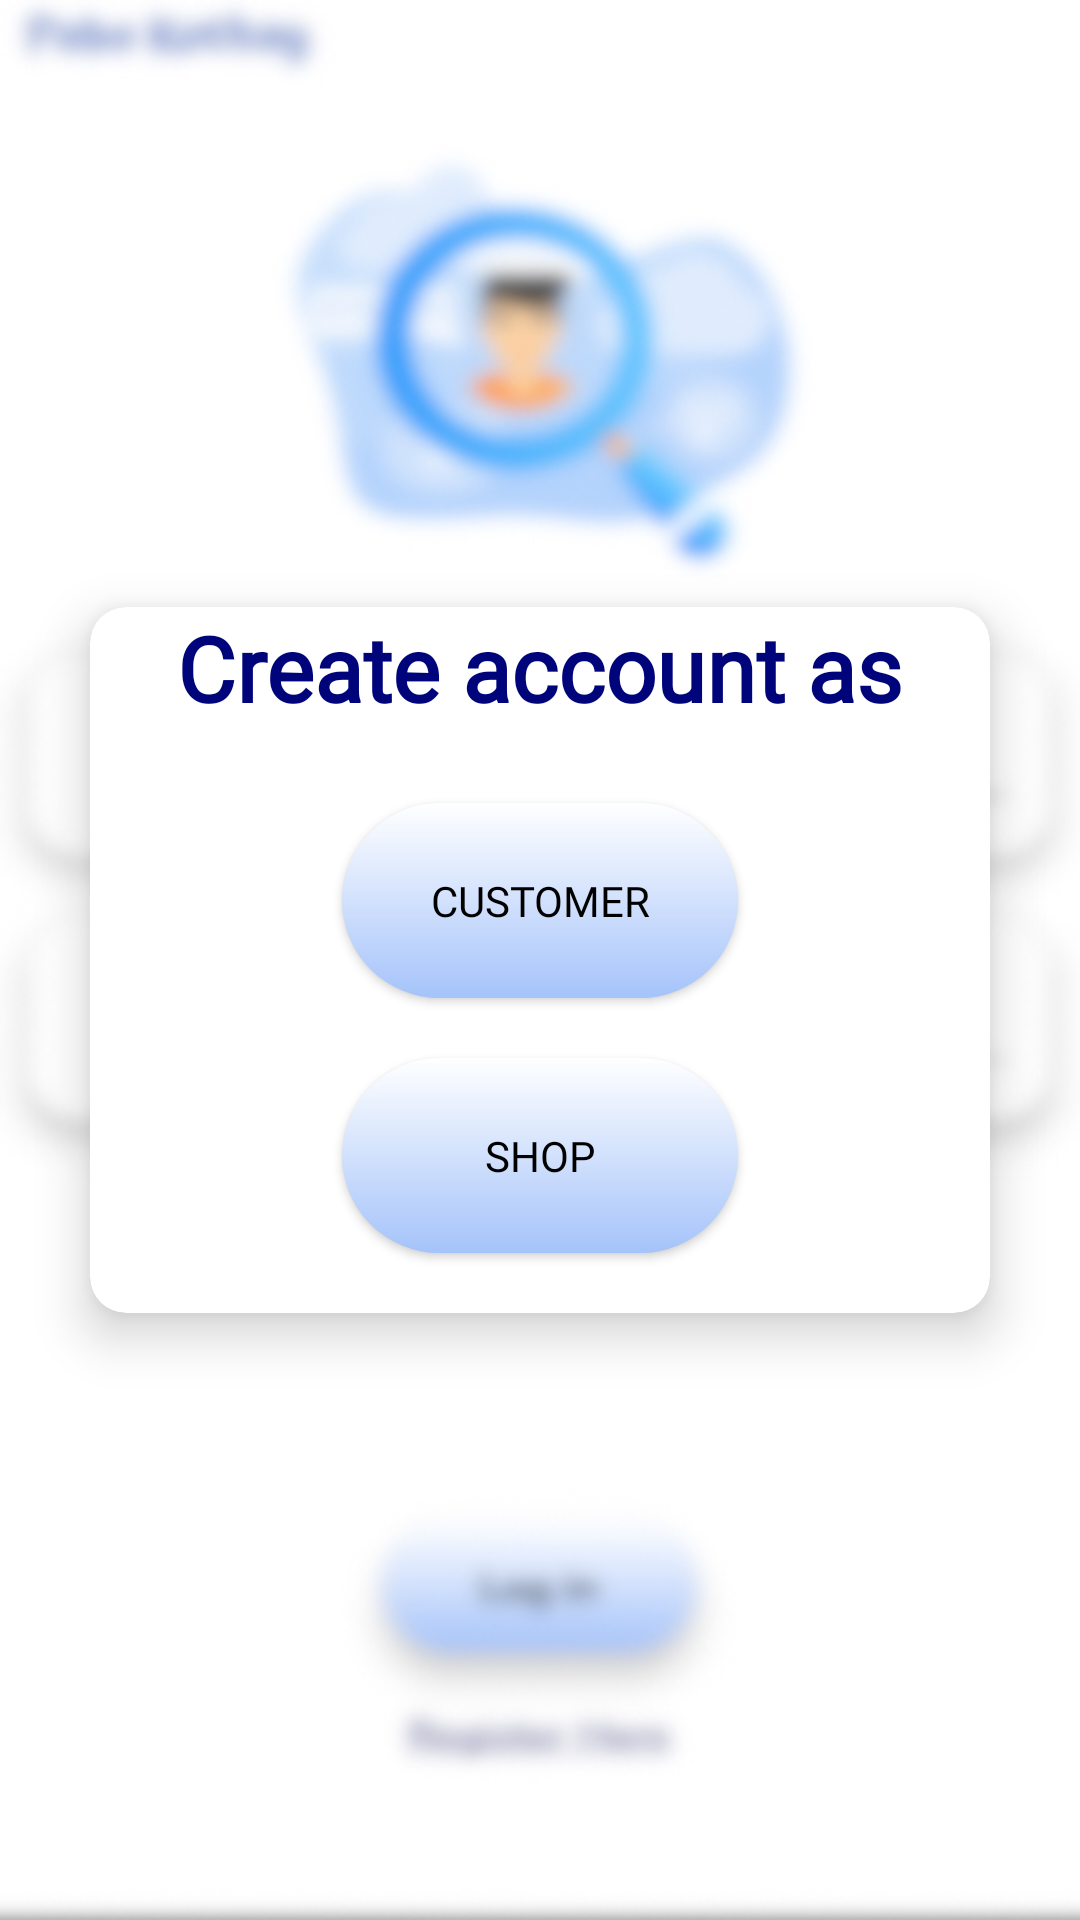

Produce the Android XML layout that renders to this screen, including the resource entries it uses.
<!-- AndroidManifest.xml: application theme Theme.PaboKothay -->
<!-- res/layout/activity_pop_up.xml -->
<?xml version="1.0" encoding="utf-8"?>
<androidx.constraintlayout.widget.ConstraintLayout xmlns:android="http://schemas.android.com/apk/res/android"
    xmlns:app="http://schemas.android.com/apk/res-auto"
    xmlns:tools="http://schemas.android.com/tools"
    android:orientation="vertical"
    android:layout_width="match_parent"
    android:layout_height="match_parent"
    android:background="@drawable/blur_bg"
    android:padding="5dp"
    android:layout_gravity="center"
    android:forceDarkAllowed="false">
    <androidx.constraintlayout.widget.Guideline
        android:id="@+id/guideline"
        android:layout_width="wrap_content"
        android:layout_height="wrap_content"
        android:orientation="horizontal"
        app:layout_constraintGuide_begin="20dp"
        app:layout_constraintGuide_percent="0.0" />

    <androidx.constraintlayout.widget.Guideline
        android:id="@+id/guideline1"
        android:layout_width="wrap_content"
        android:layout_height="wrap_content"
        android:orientation="horizontal"
        app:layout_constraintGuide_begin="20dp"
        app:layout_constraintGuide_percent="0.25" />

    <androidx.constraintlayout.widget.Guideline
        android:id="@+id/guideline4"
        android:layout_width="wrap_content"
        android:layout_height="wrap_content"
        android:orientation="horizontal"
        app:layout_constraintGuide_begin="20dp"
        app:layout_constraintGuide_percent="0.5" />

    <androidx.constraintlayout.widget.Guideline
        android:id="@+id/guideline2"
        android:layout_width="wrap_content"
        android:layout_height="wrap_content"
        android:orientation="horizontal"
        app:layout_constraintGuide_begin="20dp"
        app:layout_constraintGuide_percent="0.75" />

    <androidx.constraintlayout.widget.Guideline
        android:id="@+id/guideline3"
        android:layout_width="wrap_content"
        android:layout_height="wrap_content"
        android:orientation="horizontal"
        app:layout_constraintGuide_begin="20dp"
        app:layout_constraintGuide_percent="1.0" />

    <androidx.constraintlayout.widget.Guideline
        android:id="@+id/guideline6"
        android:layout_width="wrap_content"
        android:layout_height="wrap_content"
        android:orientation="vertical"
        app:layout_constraintGuide_percent="0.0"
        app:layout_constraintGuide_begin="20dp" />

    <androidx.constraintlayout.widget.Guideline
        android:id="@+id/guideline8"
        android:layout_width="wrap_content"
        android:layout_height="wrap_content"
        android:orientation="vertical"
        app:layout_constraintGuide_percent="0.5"
        app:layout_constraintGuide_begin="20dp" />

    <androidx.constraintlayout.widget.Guideline
        android:id="@+id/guideline10"
        android:layout_width="wrap_content"
        android:layout_height="wrap_content"
        android:orientation="vertical"
        app:layout_constraintGuide_percent="1.0"
        app:layout_constraintGuide_begin="20dp" />

    <LinearLayout
        android:layout_width="match_parent"
        android:layout_height="match_parent"
        android:gravity="center"
        android:orientation="vertical">

        <androidx.cardview.widget.CardView
            android:layout_width="wrap_content"
            android:layout_height="wrap_content"
            android:layout_columnWeight="1"
            android:layout_gravity="center"
            android:layout_rowWeight="1"
            android:id="@+id/srt_card"
            app:cardElevation="10dp"
            app:cardCornerRadius="12dp"
            android:layout_margin="12dp">

            <LinearLayout
                android:layout_width="300dp"
                android:layout_height="wrap_content"
                android:orientation="vertical"
                >
                <TextView
                    android:layout_width="wrap_content"
                    android:layout_height="wrap_content"
                    android:layout_gravity="center"
                    android:text="Create account as"
                    android:fontFamily="@font/nunito_semibold"
                    android:textColor="@color/blue_1"
                    android:textSize="30sp"
                    android:textStyle="bold" />

                <androidx.appcompat.widget.AppCompatButton
                    android:id="@+id/btngonewC"
                    android:layout_width="132dp"
                    android:layout_height="65dp"
                    android:layout_gravity="center"
                    android:layout_marginTop="25dp"
                    android:layout_marginBottom="10dp"
                    android:fontFamily="@font/nunito_bold"
                    android:background="@drawable/rounded_btn"
                    android:textColor="@color/black"
                    android:onClick="goNewAccount"
                    android:text="Customer" />

                <androidx.appcompat.widget.AppCompatButton
                    android:id="@+id/btngonewS"
                    android:layout_width="132dp"
                    android:layout_height="65dp"
                    android:layout_gravity="center"
                    android:layout_marginTop="10dp"
                    android:fontFamily="@font/nunito_bold"
                    android:onClick="goNewShopAccount"
                    android:text="Shop"
                    android:background="@drawable/rounded_btn"
                    android:textColor="@color/black"
                    android:layout_marginBottom="20dp"/>
            </LinearLayout>

        </androidx.cardview.widget.CardView>
    </LinearLayout>

</androidx.constraintlayout.widget.ConstraintLayout>
<!-- resources referenced by this layout -->
<resources>
  <color name="black">#000000</color>
  <color name="blue_1">#00047B</color>
  <!-- drawable blur_bg: jpg bitmap (drawable, 75675 bytes) -->
  <!-- drawable rounded_btn (drawable) -->
  <?xml version="1.0" encoding="utf-8"?>
  <shape
      xmlns:android="http://schemas.android.com/apk/res/android"
      android:shape="rectangle">
      <gradient
      android:angle="90"
      android:startColor="@color/halka_violet"
      android:endColor="@color/white"
      />
      <corners android:radius="1000dp"/>
  </shape>
  <style name="Theme.PaboKothay" parent="Theme.MaterialComponents.DayNight.NoActionBar">
          
          <item name="colorPrimary">@color/blue_1</item>
          <item name="colorPrimaryVariant">@color/halka_violet</item>
          <item name="colorOnPrimary">@color/blue</item>
          
          <item name="colorSecondary">@color/teal_200</item>
          <item name="colorSecondaryVariant">@color/teal_700</item>
          <item name="colorOnSecondary">@color/black</item>
          
          <item name="android:statusBarColor" tools:targetApi="l">?attr/colorPrimaryVariant</item>
          
      </style>
  <color name="halka_violet">#a5c3fa</color>
  <color name="white">#FFFFFF</color>
  <color name="blue">#092EFD</color>
  <color name="teal_200">#FF03DAC5</color>
  <color name="teal_700">#FF018786</color>
</resources>
